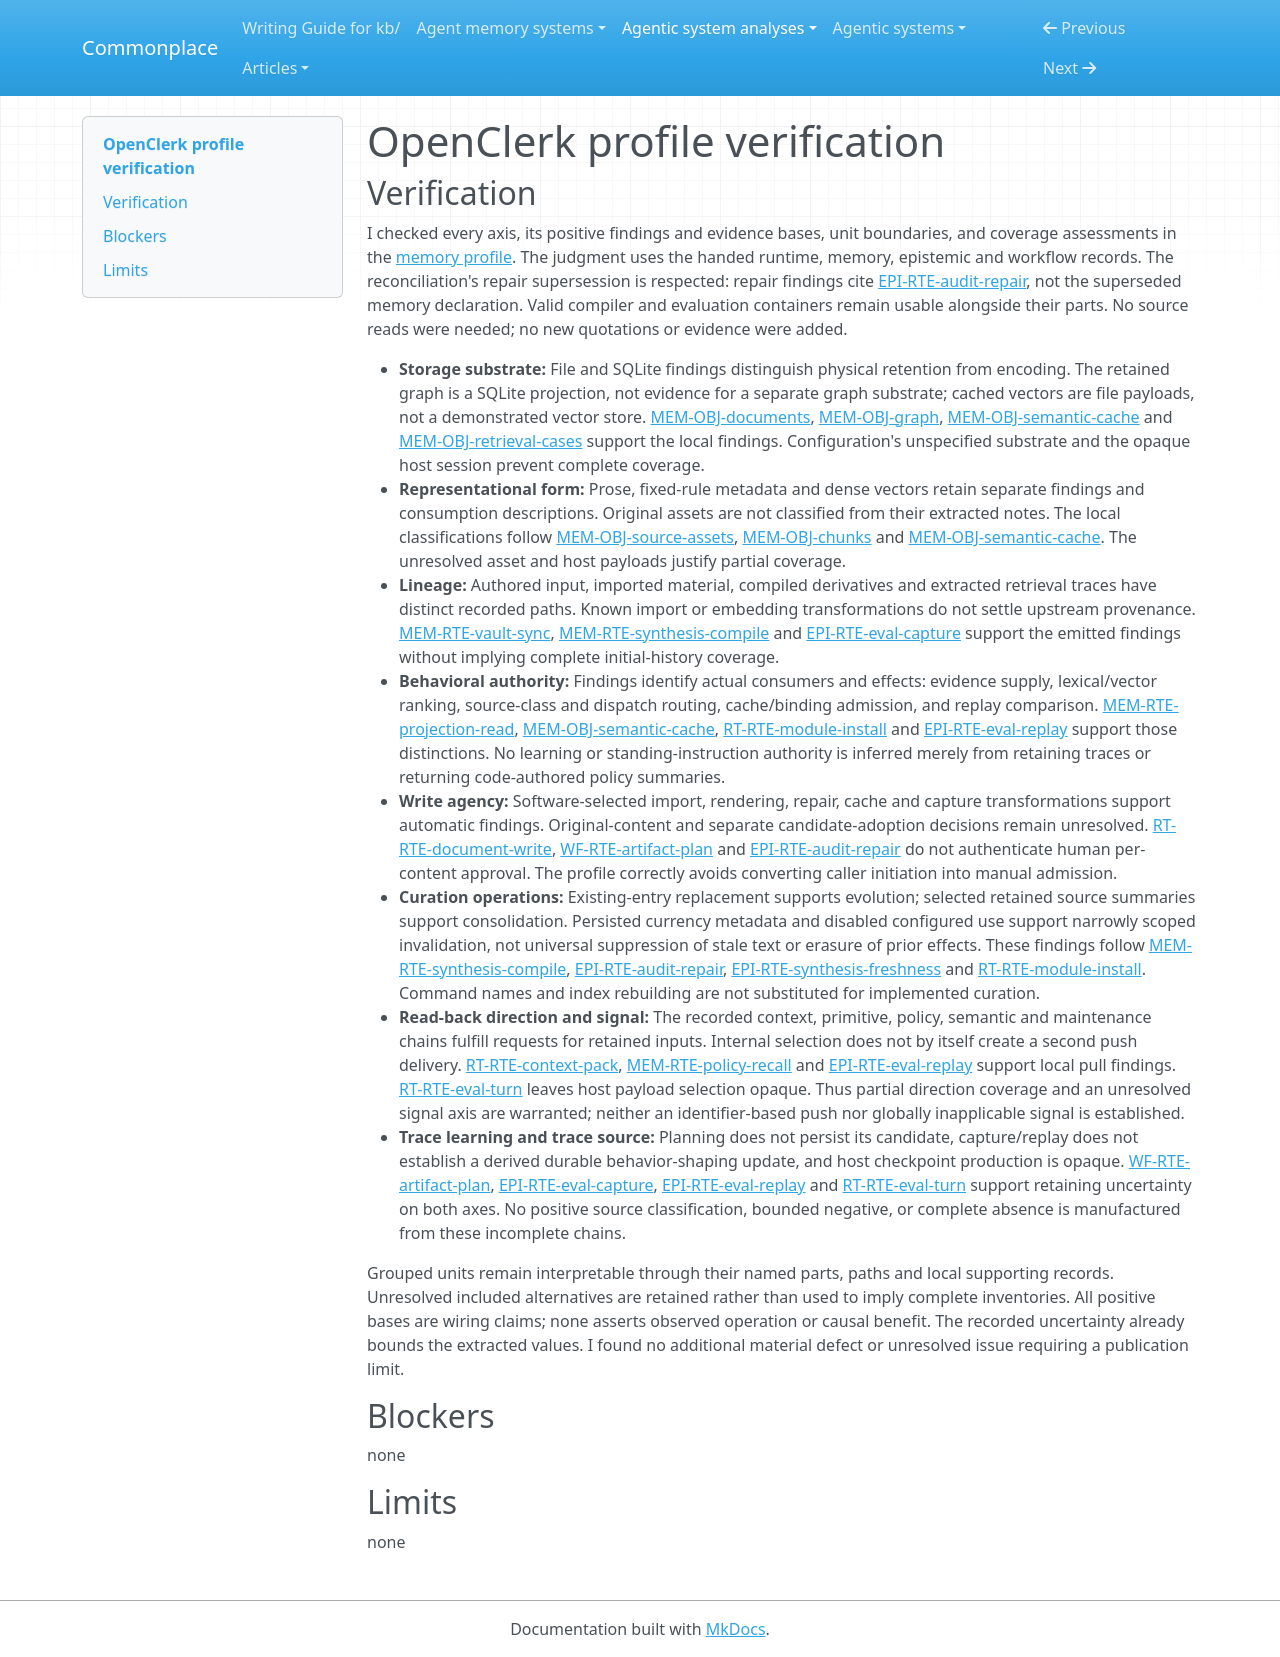

repository: zby/commonplace · page: agentic-system-analyses/retained/yazanabuashour--openclerk/profile-verification/index.html · generator: mkdocs

---
type: agentic-system-analyses/types/agentic-system-verification.md
description: "Independent verification of OpenClerk's ten memory comparison axes against the handed records at the frozen commit."
run-id: AAS-2026-10-16-openclerk-ec0e00c2bb0a-01
reviewed-boundary: "092fb98d243c2d9d95867ad04618ebce88983552"
---

# OpenClerk profile verification

## Verification

I checked every axis, its positive findings and evidence bases, unit boundaries, and coverage assessments in the [memory profile](memory-profile.md#comparison-rationale). The judgment uses the handed runtime, memory, epistemic and workflow records. The reconciliation's repair supersession is respected: repair findings cite [EPI-RTE-audit-repair](epistemic.md#epi-rte-audit-repair), not the superseded memory declaration. Valid compiler and evaluation containers remain usable alongside their parts. No source reads were needed; no new quotations or evidence were added.

- **Storage substrate:** File and SQLite findings distinguish physical retention from encoding. The retained graph is a SQLite projection, not evidence for a separate graph substrate; cached vectors are file payloads, not a demonstrated vector store. [MEM-OBJ-documents](memory.md#mem-obj-documents), [MEM-OBJ-graph](memory.md#mem-obj-graph), [MEM-OBJ-semantic-cache](memory.md#mem-obj-semantic-cache) and [MEM-OBJ-retrieval-cases](memory.md#mem-obj-retrieval-cases) support the local findings. Configuration's unspecified substrate and the opaque host session prevent complete coverage.
- **Representational form:** Prose, fixed-rule metadata and dense vectors retain separate findings and consumption descriptions. Original assets are not classified from their extracted notes. The local classifications follow [MEM-OBJ-source-assets](memory.md#mem-obj-source-assets), [MEM-OBJ-chunks](memory.md#mem-obj-chunks) and [MEM-OBJ-semantic-cache](memory.md#mem-obj-semantic-cache). The unresolved asset and host payloads justify partial coverage.
- **Lineage:** Authored input, imported material, compiled derivatives and extracted retrieval traces have distinct recorded paths. Known import or embedding transformations do not settle upstream provenance. [MEM-RTE-vault-sync](memory.md#mem-rte-vault-sync), [MEM-RTE-synthesis-compile](memory.md#mem-rte-synthesis-compile) and [EPI-RTE-eval-capture](epistemic.md#epi-rte-eval-capture) support the emitted findings without implying complete initial-history coverage.
- **Behavioral authority:** Findings identify actual consumers and effects: evidence supply, lexical/vector ranking, source-class and dispatch routing, cache/binding admission, and replay comparison. [MEM-RTE-projection-read](memory.md#mem-rte-projection-read), [MEM-OBJ-semantic-cache](memory.md#mem-obj-semantic-cache), [RT-RTE-module-install](runtime.md#rt-rte-module-install) and [EPI-RTE-eval-replay](epistemic.md#epi-rte-eval-replay) support those distinctions. No learning or standing-instruction authority is inferred merely from retaining traces or returning code-authored policy summaries.
- **Write agency:** Software-selected import, rendering, repair, cache and capture transformations support automatic findings. Original-content and separate candidate-adoption decisions remain unresolved. [RT-RTE-document-write](runtime.md#rt-rte-document-write), [WF-RTE-artifact-plan](workflow.md#wf-rte-artifact-plan) and [EPI-RTE-audit-repair](epistemic.md#epi-rte-audit-repair) do not authenticate human per-content approval. The profile correctly avoids converting caller initiation into manual admission.
- **Curation operations:** Existing-entry replacement supports evolution; selected retained source summaries support consolidation. Persisted currency metadata and disabled configured use support narrowly scoped invalidation, not universal suppression of stale text or erasure of prior effects. These findings follow [MEM-RTE-synthesis-compile](memory.md#mem-rte-synthesis-compile), [EPI-RTE-audit-repair](epistemic.md#epi-rte-audit-repair), [EPI-RTE-synthesis-freshness](epistemic.md#epi-rte-synthesis-freshness) and [RT-RTE-module-install](runtime.md#rt-rte-module-install). Command names and index rebuilding are not substituted for implemented curation.
- **Read-back direction and signal:** The recorded context, primitive, policy, semantic and maintenance chains fulfill requests for retained inputs. Internal selection does not by itself create a second push delivery. [RT-RTE-context-pack](runtime.md#rt-rte-context-pack), [MEM-RTE-policy-recall](memory.md#mem-rte-policy-recall) and [EPI-RTE-eval-replay](epistemic.md#epi-rte-eval-replay) support local pull findings. [RT-RTE-eval-turn](runtime.md#rt-rte-eval-turn) leaves host payload selection opaque. Thus partial direction coverage and an unresolved signal axis are warranted; neither an identifier-based push nor globally inapplicable signal is established.
- **Trace learning and trace source:** Planning does not persist its candidate, capture/replay does not establish a derived durable behavior-shaping update, and host checkpoint production is opaque. [WF-RTE-artifact-plan](workflow.md#wf-rte-artifact-plan), [EPI-RTE-eval-capture](epistemic.md#epi-rte-eval-capture), [EPI-RTE-eval-replay](epistemic.md#epi-rte-eval-replay) and [RT-RTE-eval-turn](runtime.md#rt-rte-eval-turn) support retaining uncertainty on both axes. No positive source classification, bounded negative, or complete absence is manufactured from these incomplete chains.

Grouped units remain interpretable through their named parts, paths and local supporting records. Unresolved included alternatives are retained rather than used to imply complete inventories. All positive bases are wiring claims; none asserts observed operation or causal benefit. The recorded uncertainty already bounds the extracted values. I found no additional material defect or unresolved issue requiring a publication limit.

## Blockers

none

## Limits

none
